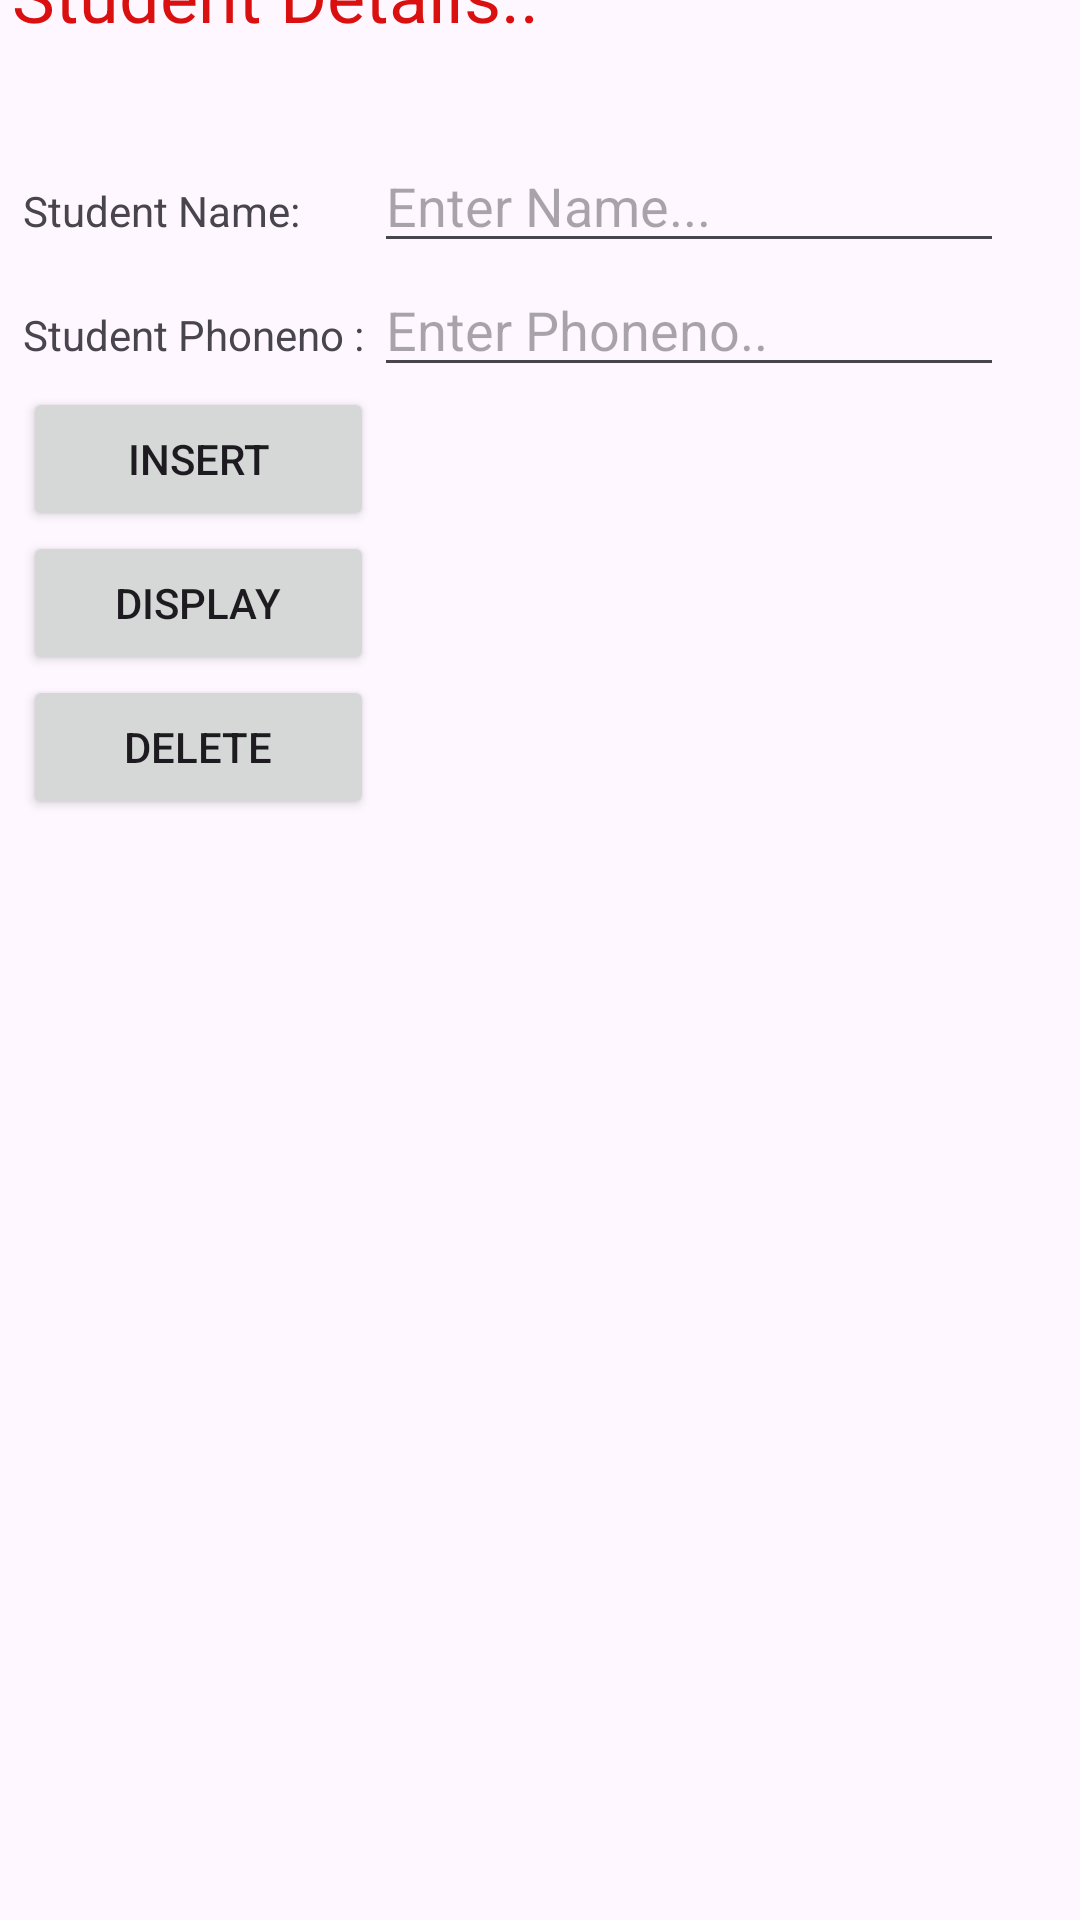

Write the Android layout XML for this screen, with the resource values it uses.
<!-- AndroidManifest.xml: application theme Theme.AppSanky53 -->
<!-- res/layout/activity_student_db.xml -->
<?xml version="1.0" encoding="utf-8"?>
<androidx.constraintlayout.widget.ConstraintLayout xmlns:android="http://schemas.android.com/apk/res/android"
    xmlns:app="http://schemas.android.com/apk/res-auto"
    xmlns:tools="http://schemas.android.com/tools"
    android:layout_width="match_parent"
    android:layout_height="match_parent"
    tools:context=".StudentDB">

    <TableLayout
        android:id="@+id/tableLayout2"
        android:layout_width="344dp"
        android:layout_height="588dp"
        app:layout_constraintBottom_toBottomOf="parent"
        app:layout_constraintEnd_toEndOf="parent"
        app:layout_constraintHorizontal_bias="0.489"
        app:layout_constraintStart_toStartOf="parent"
        app:layout_constraintTop_toTopOf="parent"
        app:layout_constraintVertical_bias="0.888">

        <TableRow
            android:layout_width="match_parent"
            android:layout_height="match_parent" />

        <TableRow
            android:layout_width="match_parent"
            android:layout_height="match_parent">

            <TextView
                android:id="@+id/stname"
                android:layout_width="wrap_content"
                android:layout_height="wrap_content"
                android:text="Student Name: " />

            <EditText
                android:id="@+id/stuname"
                android:layout_width="wrap_content"
                android:layout_height="wrap_content"
                android:ems="10"
                android:hint="Enter Name..."
                android:inputType="text" />
        </TableRow>

        <TableRow
            android:layout_width="match_parent"
            android:layout_height="match_parent">

            <TextView
                android:id="@+id/sphoneno"
                android:layout_width="wrap_content"
                android:layout_height="wrap_content"
                android:text="Student Phoneno : " />

            <EditText
                android:id="@+id/stuphoneno"
                android:layout_width="wrap_content"
                android:layout_height="wrap_content"
                android:ems="10"
                android:hint="Enter Phoneno.."
                android:inputType="text" />
        </TableRow>

        <TableRow
            android:layout_width="match_parent"
            android:layout_height="match_parent">

            <Button
                android:id="@+id/stinsert"
                android:layout_width="wrap_content"
                android:layout_height="wrap_content"
                android:onClick="insertData"
                android:text="Insert" />

        </TableRow>

        <TableRow
            android:layout_width="match_parent"
            android:layout_height="match_parent">

            <Button
                android:id="@+id/stdisplay"
                android:layout_width="wrap_content"
                android:layout_height="wrap_content"
                android:text="Display" />
        </TableRow>

        <TableRow
            android:layout_width="match_parent"
            android:layout_height="match_parent">

            <Button
                android:id="@+id/stdelete"
                android:layout_width="wrap_content"
                android:layout_height="wrap_content"
                android:text="Delete" />
        </TableRow>
    </TableLayout>

    <TextView
        android:id="@+id/textView33"
        android:layout_width="352dp"
        android:layout_height="83dp"
        android:text="Student Details.."
        android:textColor="#DA1010"
        android:textSize="24sp"
        app:layout_constraintBottom_toTopOf="@+id/tableLayout2"
        app:layout_constraintEnd_toEndOf="parent"
        app:layout_constraintHorizontal_bias="0.5"
        app:layout_constraintStart_toStartOf="parent"
        app:layout_constraintTop_toTopOf="parent"
        app:layout_constraintVertical_bias="0.5" />
</androidx.constraintlayout.widget.ConstraintLayout>
<!-- resources referenced by this layout -->
<resources>
  <style name="Theme.AppSanky53" parent="Base.Theme.AppSanky53" />
  <style name="Base.Theme.AppSanky53" parent="Theme.Material3.DayNight.NoActionBar">
          
          
      </style>
</resources>
